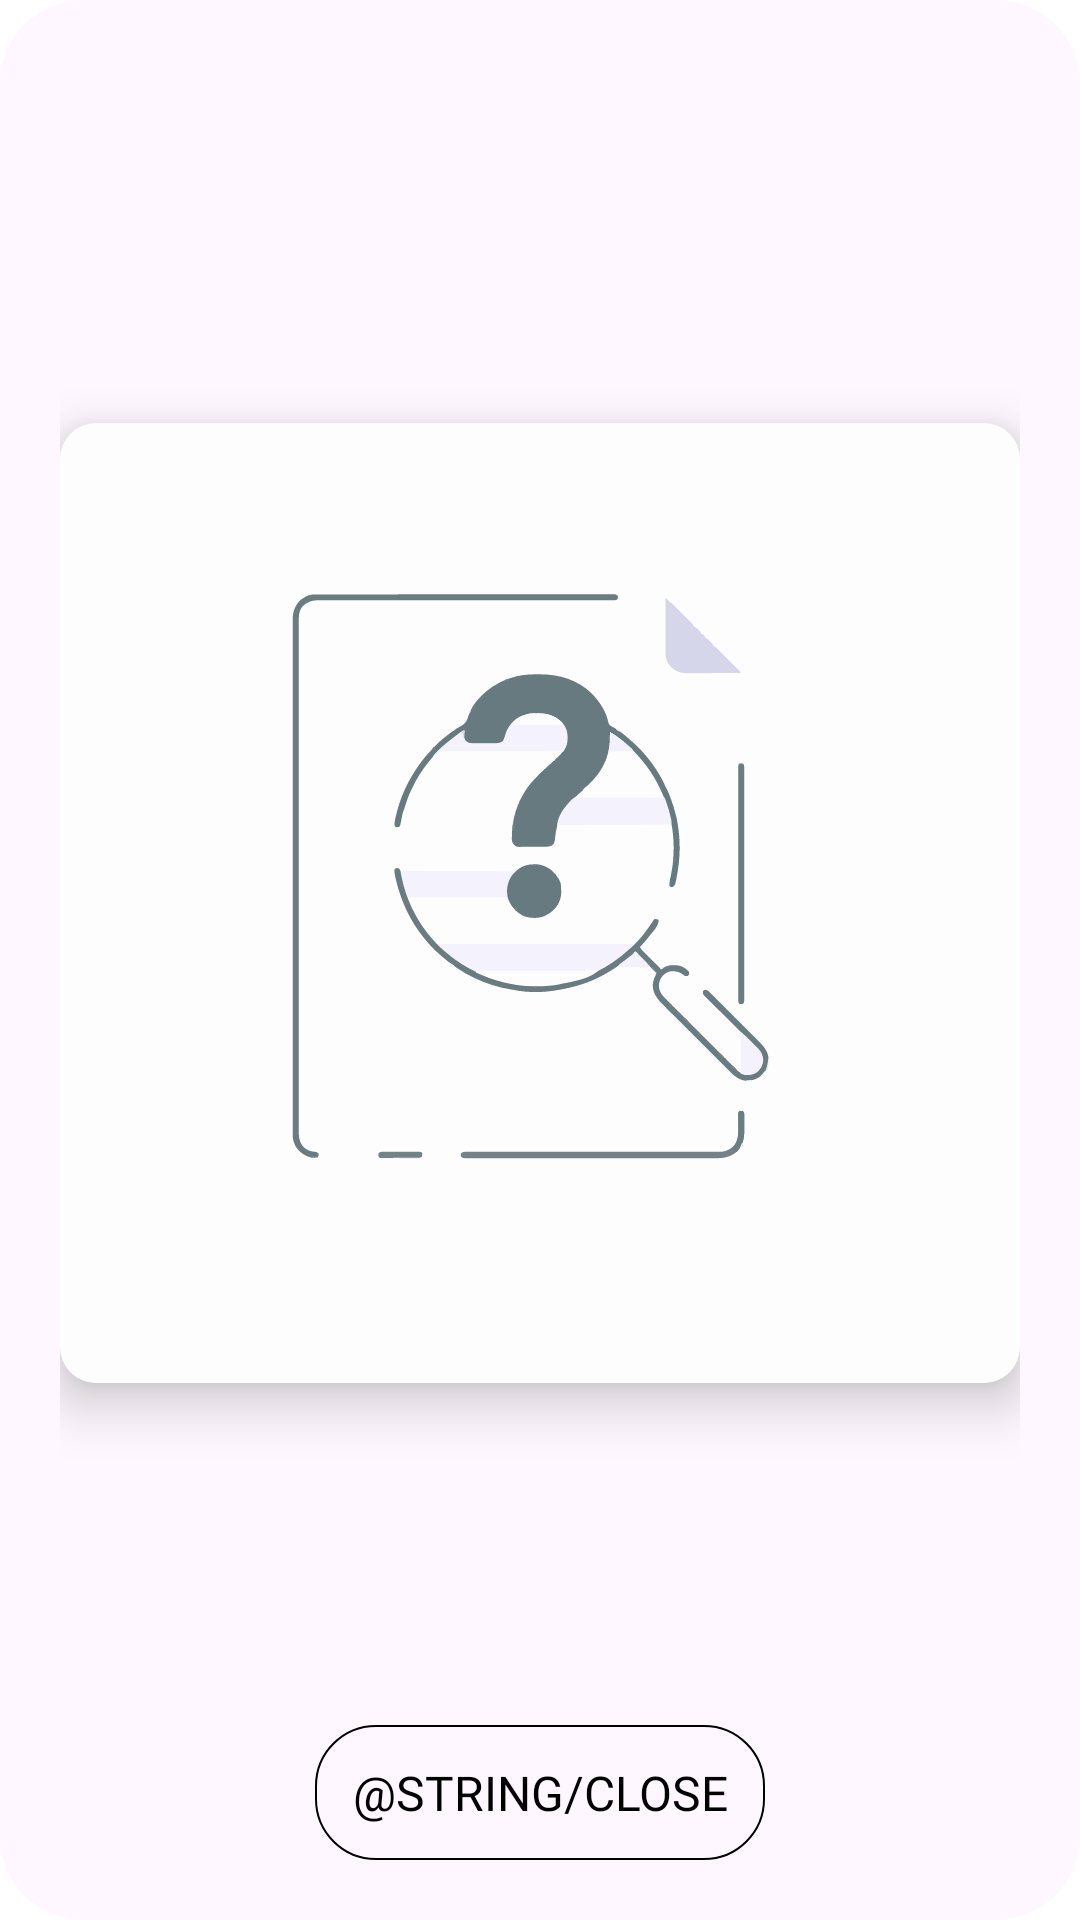

Write the Android layout XML for this screen, with the resource values it uses.
<!-- AndroidManifest.xml: application theme Theme.Ddugky -->
<!-- res/layout/dialog_image_preview.xml -->
<?xml version="1.0" encoding="utf-8"?>

<androidx.constraintlayout.widget.ConstraintLayout
    xmlns:android="http://schemas.android.com/apk/res/android"
    xmlns:app="http://schemas.android.com/apk/res-auto"
    android:layout_width="match_parent"
    android:layout_height="wrap_content"
    android:padding="20dp"
    app:cardElevation="10dp"
    android:background="@drawable/img_dialog_background">

    
    <TextView
        android:id="@+id/textViewTitle"
        android:layout_width="0dp"
        android:layout_height="wrap_content"
        app:layout_constraintEnd_toEndOf="parent"
        app:layout_constraintStart_toStartOf="parent"
        app:layout_constraintTop_toTopOf="parent"
        android:textAppearance="@style/TextAppearance.MaterialComponents.Headline6"
        android:fontFamily="@font/avenir_next_bold"
        android:gravity="center|top"
        android:layout_marginBottom="10dp"/>

    <androidx.cardview.widget.CardView
        android:layout_width="wrap_content"
        android:layout_height="wrap_content"
        app:layout_constraintBottom_toTopOf="@+id/buttonClose"
        app:layout_constraintEnd_toEndOf="parent"
        app:layout_constraintStart_toStartOf="parent"
        app:layout_constraintTop_toBottomOf="@+id/textViewTitle"
        app:cardCornerRadius="12dp"
        app:cardElevation="10dp"
        android:layout_marginBottom="20dp">

        
        <FrameLayout
            android:layout_width="match_parent"
            android:layout_height="match_parent">

            
            <ImageView
                android:id="@+id/imageViewPreview"
                android:layout_width="match_parent"
                android:layout_height="match_parent"
                android:scaleType="centerCrop"
                android:adjustViewBounds="true"
                android:src="@drawable/no_data" />

            
            <TextView
                android:id="@+id/textNoImage"
                android:layout_width="match_parent"
                android:layout_height="wrap_content"
                android:layout_gravity="bottom|center_horizontal"
                android:background="@drawable/no_image_background"
                android:gravity="center"
                android:padding="12dp"
                android:text="No Image Available"
                android:fontFamily="@font/avenir_next_semi_bold"
                android:textColor="@color/black"
                android:textSize="19sp"
                android:visibility="gone" />
        </FrameLayout>

    </androidx.cardview.widget.CardView>
    
    <Button
        android:id="@+id/buttonClose"
        android:layout_width="150dp"
        android:layout_height="45dp"
        app:layout_constraintBottom_toBottomOf="parent"
        app:layout_constraintEnd_toEndOf="parent"
        app:layout_constraintStart_toStartOf="parent"
        android:background="@drawable/button_outline"
        android:textColor="@color/black"
        android:textSize="@dimen/dp_16"
        android:fontFamily="@font/avenir_next_bold"
        android:text="@string/close"/>
</androidx.constraintlayout.widget.ConstraintLayout>
<!-- resources referenced by this layout -->
<resources>
  <color name="black">#FF000000</color>
  <dimen name="dp_16">16dp</dimen>
  <!-- drawable button_outline (drawable) -->
  <?xml version="1.0" encoding="utf-8"?>
  
  <ripple xmlns:android="http://schemas.android.com/apk/res/android"
      android:color="@color/button_pressed_state">
      <item>
          <shape android:shape="rectangle">
              <corners android:radius="20dp" />
              <stroke android:width="0.5dp" android:color="@color/black" />
              <solid android:color="@android:color/transparent" />
          </shape>
      </item>
  </ripple>
  <!-- drawable img_dialog_background (drawable) -->
  <?xml version="1.0" encoding="utf-8"?>
  
  <shape xmlns:android="http://schemas.android.com/apk/res/android">
      <solid android:color="?attr/colorSurface" /> 
      <corners android:radius="28dp" />
  </shape>
  <!-- drawable no_data: vector/xml drawable (drawable, 50230 chars, omitted) -->
  <!-- drawable no_image_background (drawable) -->
  <?xml version="1.0" encoding="utf-8"?>
  
  <shape xmlns:android="http://schemas.android.com/apk/res/android">
      <solid android:color="#66000000" /> 
      <corners android:radius="8dp" />
  </shape>
  <string name="close">close</string>
  <style name="Theme.Ddugky" parent="Base.Theme.Ddugky" />
  <style name="Base.Theme.Ddugky" parent="Theme.Material3.DayNight.NoActionBar">
          <item name="android:windowSplashScreenBackground">@color/white</item>
          <item name="android:windowSplashScreenAnimatedIcon">@drawable/ddy_logo</item>
          <item name="android:windowSplashScreenIconBackgroundColor">@color/white</item>
          <item name="colorPrimary">@color/colorPrimarynew</item>
          <item name="postSplashScreenTheme">@style/Theme.Ddugky</item>
          
          <item name="android:windowBackground">@color/white</item>
  
      </style>
  <color name="white">#FFFFFFFF</color>
  <color name="colorPrimarynew">#0074D9</color>
</resources>
